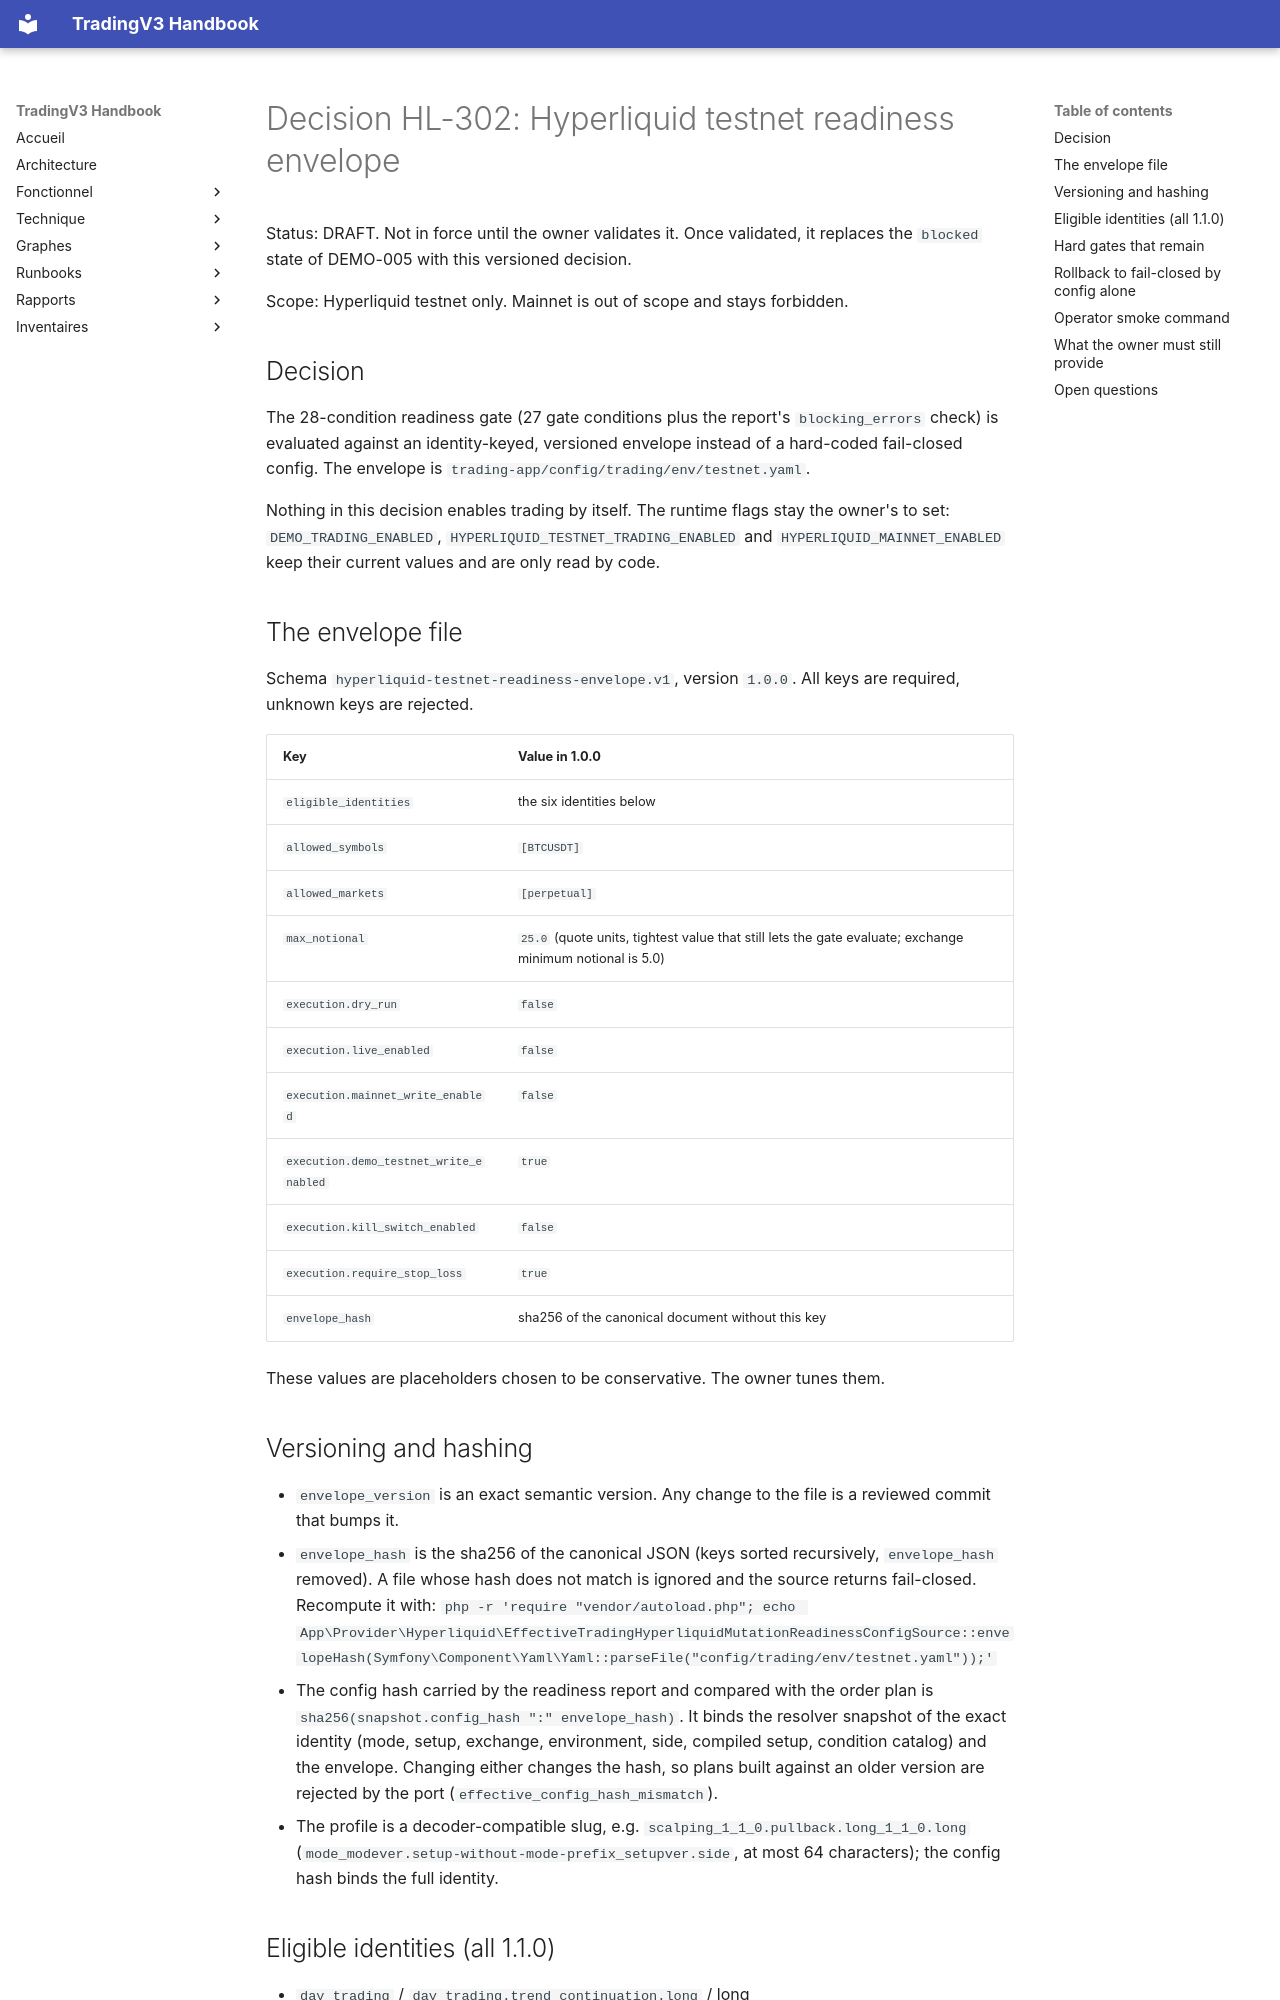

repository: pivox/tradingV3 · page: decision-hl-302-testnet-readiness.html · generator: mkdocs

# Decision HL-302: Hyperliquid testnet readiness envelope

Status: DRAFT. Not in force until the owner validates it. Once validated, it replaces the `blocked` state of DEMO-005 with this versioned decision.

Scope: Hyperliquid testnet only. Mainnet is out of scope and stays forbidden.

## Decision

The 28-condition readiness gate (27 gate conditions plus the report's `blocking_errors` check) is evaluated against an identity-keyed, versioned envelope instead of a hard-coded fail-closed config. The envelope is `trading-app/config/trading/env/testnet.yaml`.

Nothing in this decision enables trading by itself. The runtime flags stay the owner's to set: `DEMO_TRADING_ENABLED`, `HYPERLIQUID_TESTNET_TRADING_ENABLED` and `HYPERLIQUID_MAINNET_ENABLED` keep their current values and are only read by code.

## The envelope file

Schema `hyperliquid-testnet-readiness-envelope.v1`, version `1.0.0`. All keys are required, unknown keys are rejected.

| Key | Value in 1.0.0 |
|---|---|
| `eligible_identities` | the six identities below |
| `allowed_symbols` | `[BTCUSDT]` |
| `allowed_markets` | `[perpetual]` |
| `max_notional` | `25.0` (quote units, tightest value that still lets the gate evaluate; exchange minimum notional is 5.0) |
| `execution.dry_run` | `false` |
| `execution.live_enabled` | `false` |
| `execution.mainnet_write_enabled` | `false` |
| `execution.demo_testnet_write_enabled` | `true` |
| `execution.kill_switch_enabled` | `false` |
| `execution.require_stop_loss` | `true` |
| `envelope_hash` | sha256 of the canonical document without this key |

These values are placeholders chosen to be conservative. The owner tunes them.

## Versioning and hashing

- `envelope_version` is an exact semantic version. Any change to the file is a reviewed commit that bumps it.
- `envelope_hash` is the sha256 of the canonical JSON (keys sorted recursively, `envelope_hash` removed). A file whose hash does not match is ignored and the source returns fail-closed. Recompute it with:
  `php -r 'require "vendor/autoload.php"; echo App\Provider\Hyperliquid\EffectiveTradingHyperliquidMutationReadinessConfigSource::envelopeHash(Symfony\Component\Yaml\Yaml::parseFile("config/trading/env/testnet.yaml"));'`
- The config hash carried by the readiness report and compared with the order plan is `sha256(snapshot.config_hash ":" envelope_hash)`. It binds the resolver snapshot of the exact identity (mode, setup, exchange, environment, side, compiled setup, condition catalog) and the envelope. Changing either changes the hash, so plans built against an older version are rejected by the port (`effective_config_hash_mismatch`).
- The profile is a decoder-compatible slug, e.g. `scalping_1_1_0.pullback.long_1_1_0.long` (`mode_modever.setup-without-mode-prefix_setupver.side`, at most 64 characters); the config hash binds the full identity.
